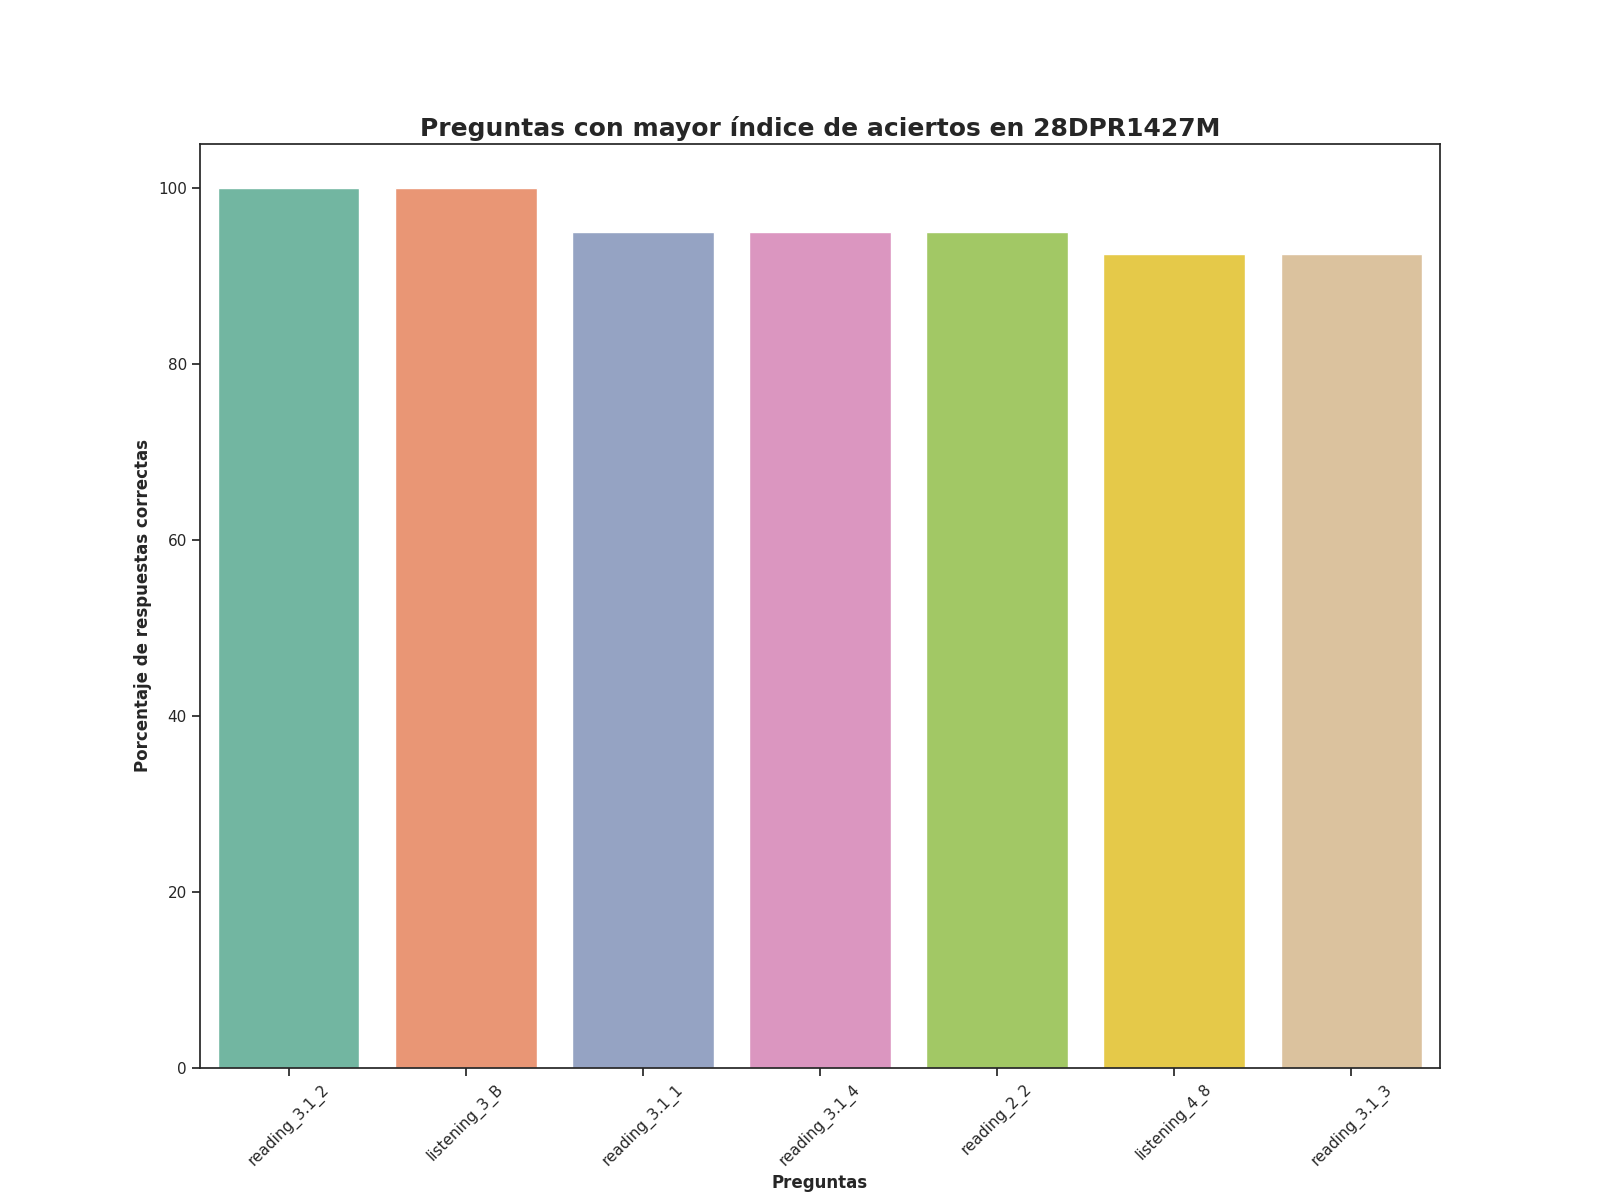

The file beside this chart, header and first rows:
question, number_correct_answers, percentage_correct_answers, Top
reading_3.1_2, 40.0, 100.0, 1
listening_3_B, 40.0, 100.0, 2
reading_3.1_1, 38.0, 95.0, 3
reading_3.1_4, 38.0, 95.0, 4
reading_2_2, 38.0, 95.0, 5
listening_4_8, 37.0, 92.5, 6
reading_3.1_3, 37.0, 92.5, 7
